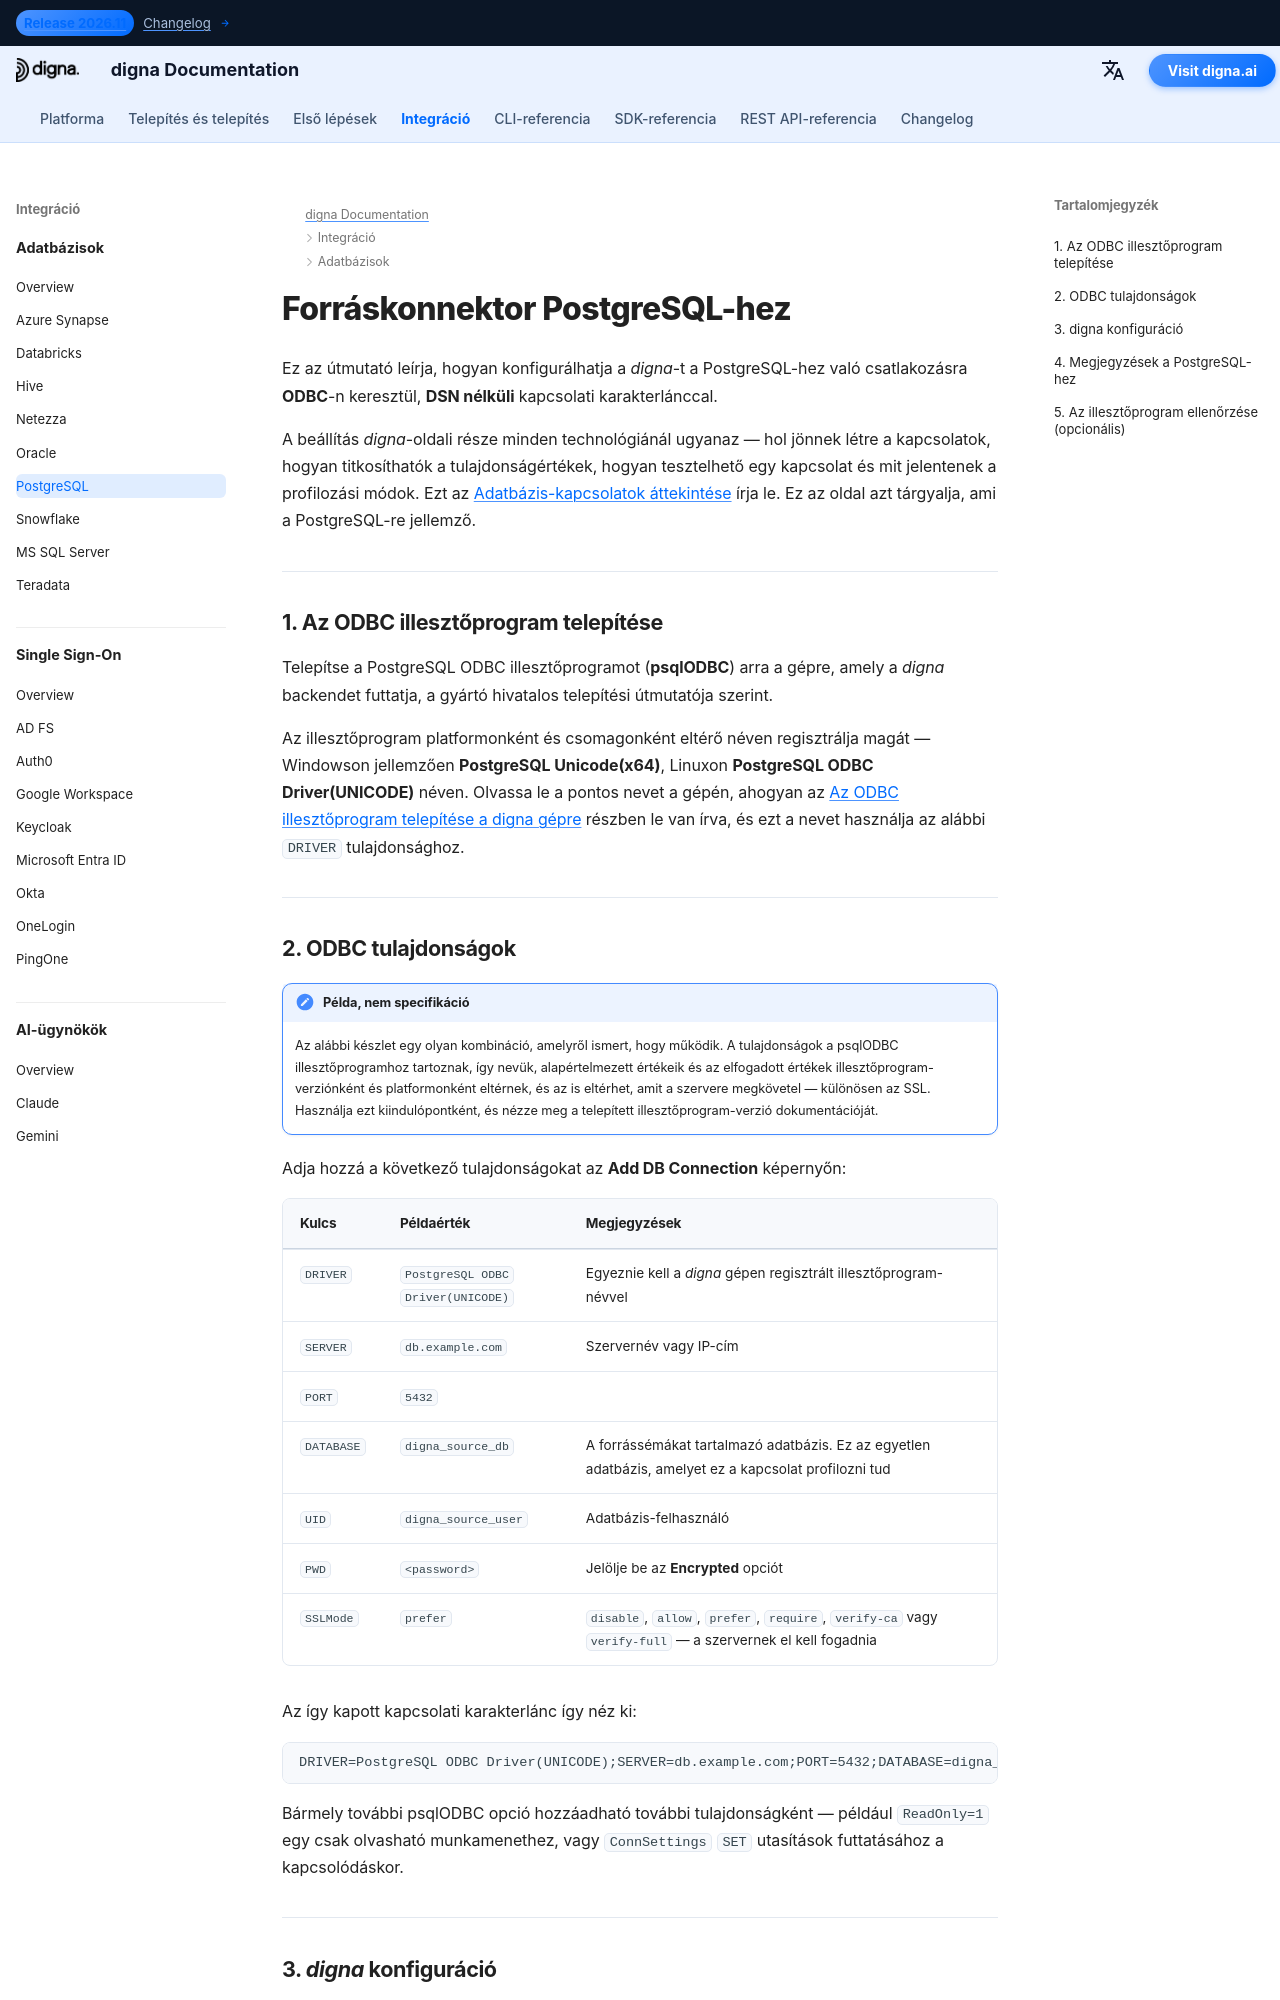

repository: dignaai/digna-docs · page: hu/databases/postgres_connector_guide/index.html · generator: mkdocs

---
title: PostgreSQL konnektor – Adatbázis-integráció | digna dokumentáció
description: A digna konfigurálása PostgreSQL-hez való csatlakozásra ODBC-n keresztül, DSN nélküli kapcsolati karakterlánccal. Lefedi a psqlODBC illesztőprogramot, a szükséges ODBC tulajdonságokat, az SSL-módokat és a digna-oldali kapcsolatbeállításokat.
image: /assets/logo_square.png
---


# Forráskonnektor PostgreSQL-hez

Ez az útmutató leírja, hogyan konfigurálhatja a *digna*-t a PostgreSQL-hez való csatlakozásra
**ODBC**-n keresztül, **DSN nélküli** kapcsolati karakterlánccal.

A beállítás *digna*-oldali része minden technológiánál ugyanaz — hol jönnek létre a
kapcsolatok, hogyan titkosíthatók a tulajdonságértékek, hogyan tesztelhető egy kapcsolat és mit
jelentenek a profilozási módok. Ezt az [Adatbázis-kapcsolatok áttekintése](overview.md) írja
le. Ez az oldal azt tárgyalja, ami a PostgreSQL-re jellemző.

---

## 1. Az ODBC illesztőprogram telepítése {: #1-install-the-odbc-driver }

Telepítse a PostgreSQL ODBC illesztőprogramot (**psqlODBC**) arra a gépre, amely a *digna*
backendet futtatja, a gyártó hivatalos telepítési útmutatója szerint.

Az illesztőprogram platformonként és csomagonként eltérő néven regisztrálja magát — Windowson
jellemzően **PostgreSQL Unicode(x64)**, Linuxon **PostgreSQL ODBC Driver(UNICODE)** néven.
Olvassa le a pontos nevet a gépén, ahogyan az
[Az ODBC illesztőprogram telepítése a digna gépre](overview.md#install-the-driver) részben le
van írva, és ezt a nevet használja az alábbi `DRIVER` tulajdonsághoz.

---
